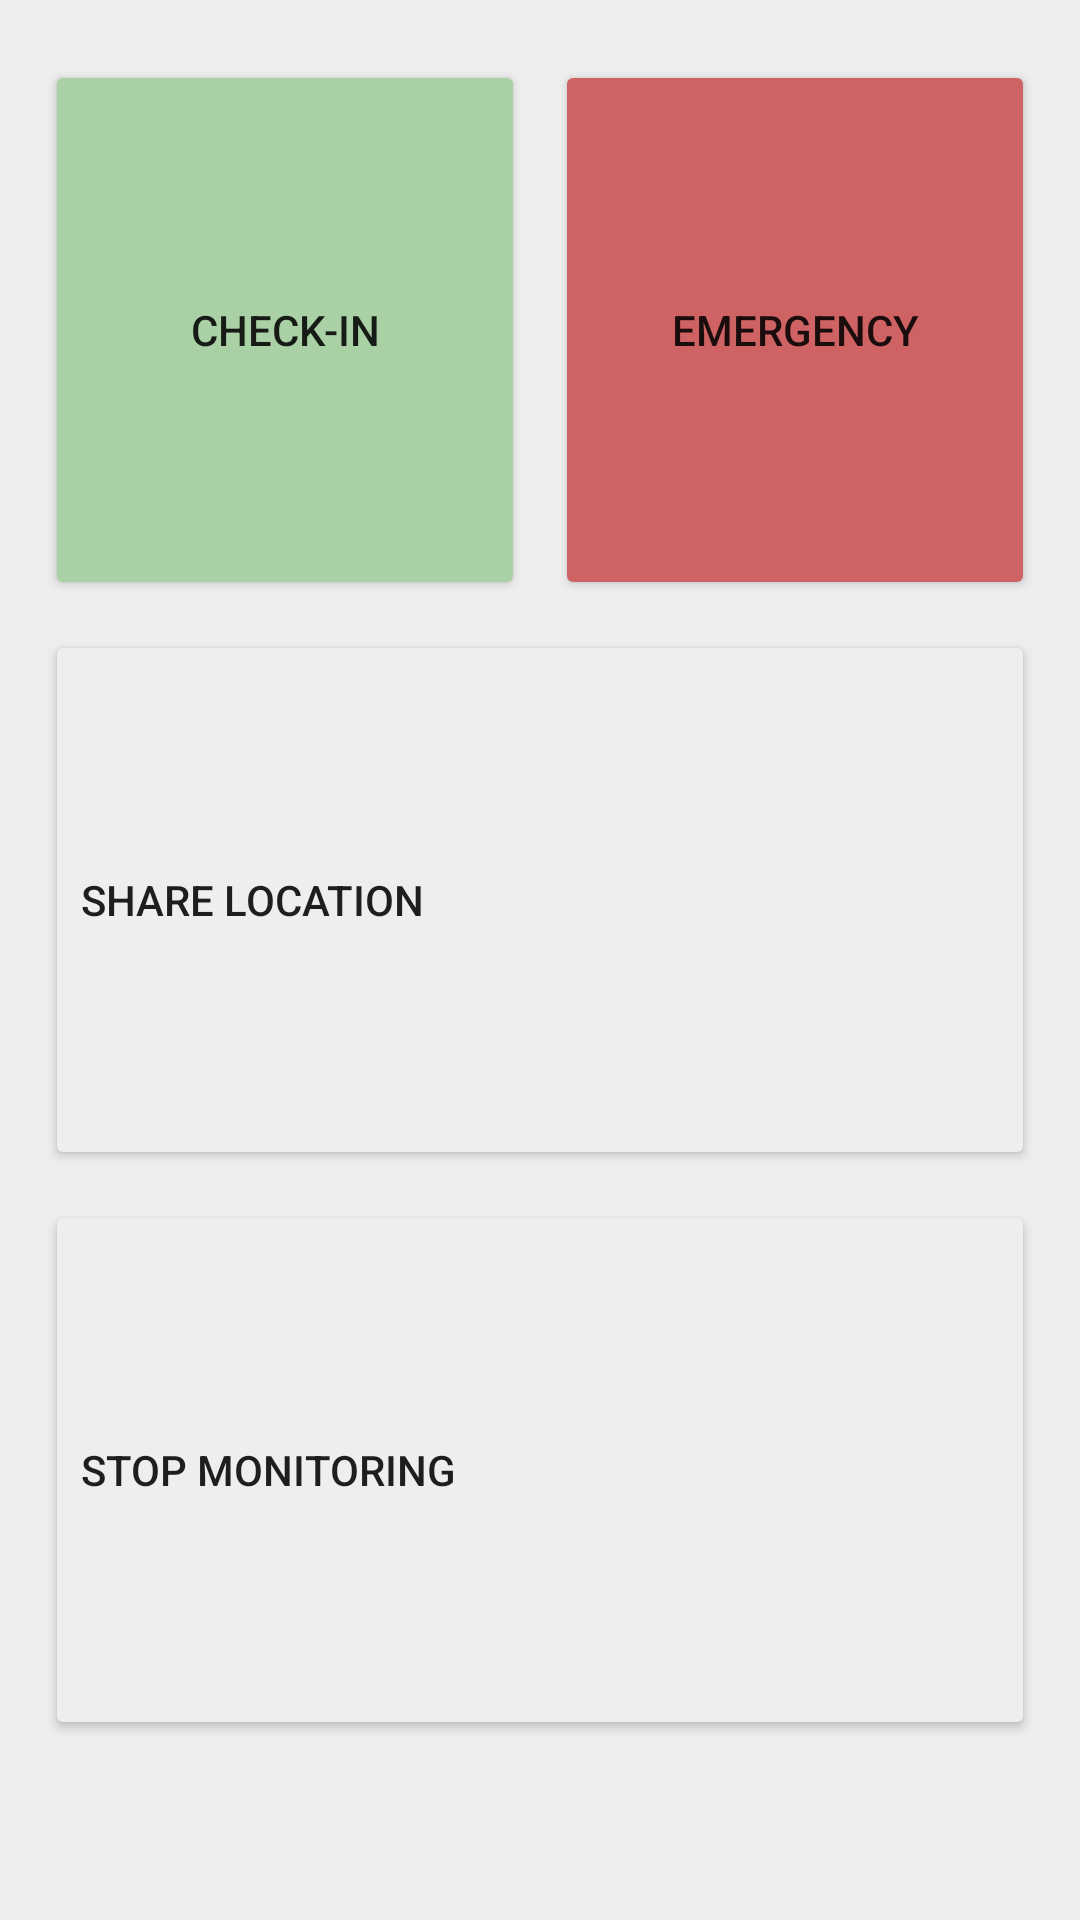

Produce the Android XML layout that renders to this screen, including the resource entries it uses.
<!-- AndroidManifest.xml: application theme Theme.FCULCMOnHand -->
<!-- res/layout/activity_home_care_receiver.xml -->
<?xml version="1.0" encoding="utf-8"?>
<androidx.constraintlayout.widget.ConstraintLayout xmlns:android="http://schemas.android.com/apk/res/android"
    xmlns:app="http://schemas.android.com/apk/res-auto"
    xmlns:tools="http://schemas.android.com/tools"
    android:layout_width="match_parent"
    android:layout_height="match_parent"
    android:background="@color/white"
    tools:context=".screens.activities.care_receiver.HomeCareReceiverActivity">

    <LinearLayout
        android:id="@+id/linearLayout2"
        android:layout_width="0dp"
        android:layout_height="0dp"
        android:orientation="vertical"
        app:layout_constraintBottom_toBottomOf="parent"
        app:layout_constraintEnd_toEndOf="parent"
        app:layout_constraintHorizontal_bias="0.0"
        app:layout_constraintStart_toStartOf="parent"
        app:layout_constraintTop_toTopOf="parent"
        app:layout_constraintVertical_bias="0.0">

        <LinearLayout
            android:layout_width="match_parent"
            android:layout_height="wrap_content"
            android:layout_marginTop="20dp"
            android:orientation="horizontal">

            
            <Button
                android:id="@+id/check_in_button"
                android:layout_width="160dp"
                android:layout_height="180dp"
                android:layout_marginLeft="15dp"
                android:layout_marginRight="5dp"
                android:layout_weight="1"
                android:backgroundTint="@color/green"
                android:elevation="10dp"
                android:text="@string/check_in_button"
                app:icon="@drawable/ic_vector_checkin"
                app:iconGravity="textTop" />

            
            <Button
                android:id="@+id/emergency_button"
                android:layout_width="160dp"
                android:layout_height="180dp"
                android:layout_gravity="fill_horizontal"
                android:layout_marginLeft="5dp"
                android:layout_marginRight="15dp"
                android:layout_weight="1"
                android:backgroundTint="@color/red"
                android:elevation="10dp"
                android:text="@string/emergency_button"
                app:icon="@drawable/ic_vector_emergency"
                app:iconGravity="textTop" />
        </LinearLayout>


        <Button
            android:id="@+id/share_location_button"
            android:layout_width="match_parent"
            android:layout_height="180dp"
            android:layout_marginHorizontal="15dp"
            android:layout_marginTop="10dp"
            android:backgroundTint="@color/white"
            android:elevation="10dp"
            android:text="@string/share_location_button"
            android:textAlignment="textStart"
            android:textColor="@color/black"
            app:icon="@drawable/ic_vector_share"
            app:iconTint="@color/black" />

        <Button
            android:id="@+id/monitoring_button"
            android:layout_width="match_parent"
            android:layout_height="180dp"
            android:layout_marginHorizontal="15dp"
            android:layout_marginTop="10dp"
            android:backgroundTint="@color/white"
            android:elevation="10dp"
            android:text="@string/stop_monitoring_button"
            android:textAlignment="textStart"
            android:textColor="@color/black"
            app:icon="@drawable/ic_vector_pause"
            app:iconTint="@color/black" />

    </LinearLayout>

    
</androidx.constraintlayout.widget.ConstraintLayout>
<!-- resources referenced by this layout -->
<resources>
  <color name="black">#1E1E1E</color>
  <color name="blue">#155D93</color>
  <color name="green">#A9D1A5</color>
  <color name="red">#CF6262</color>
  <color name="white">#EEEEEE</color>
  <!-- drawable ic_vector_checkin (drawable) -->
  <vector android:height="60dp" android:viewportHeight="24"
      android:viewportWidth="24" android:width="60dp" xmlns:android="http://schemas.android.com/apk/res/android">
      <path android:fillColor="#FF000000" android:pathData="M9.172,18.657a1,1 0,0 1,-0.707 -0.293l-5.657,-5.657a1,1 0,0 1,1.414 -1.414l4.95,4.95L19.778,5.636a1,1 0,0 1,1.414 1.414L9.879,18.364a1,1 0,0 1,-0.707 0.293z"/>
  </vector>
  <!-- drawable ic_vector_emergency (drawable) -->
  <vector android:height="40dp" android:viewportHeight="14"
      android:viewportWidth="14" android:width="40dp" xmlns:android="http://schemas.android.com/apk/res/android">
      <path android:fillColor="#000000"
          android:pathData="M2,1C1,1 0,2 0,3l0,1 4,0 1,-1 4,0 1,1 4,0 0,-1C14,2 13,1 12,1zM0,4.75 L0,5.25C0,5.25 0.37,6 1,6L3,6C3.566,5.981 4,5.25 4,5.25l0,-0.5zM10,4.75 L10,5.25c0,0 0.434,0.75 1,0.75l2,0c0.567,0 1,-0.75 1,-0.75l0,-0.5zM1.5,8C0.708,8 0,8.574 0,9.5 0,10.479 0.722,11 1.5,11l1,0C2.5,11 3,11 3,11.5 3,12 2.5,12 2.5,12l-2,0 0,1 2,0C3.278,13 4,12.397 4,11.469 4,10.593 3.263,10 2.5,10l-1,0C1.5,10 1,10 1,9.5 1,9 1.5,9 1.5,9l2,0 0,-1zM6.5,8C5,8 5,9.5 5,9.5l0,2c0,0 0,1.5 1.5,1.5l1,0C9,13 9,11.5 9,11.5l0,-2C9,9.5 9,8 7.5,8zM11.5,8C10.708,8 10,8.574 10,9.5c0,0.979 0.722,1.5 1.5,1.5l1,0c0,0 0.5,0 0.5,0.5 0,0.5 -0.5,0.5 -0.5,0.5l-2,0 0,1 2,0C13.278,13 14,12.397 14,11.469 14,10.593 13.263,10 12.5,10l-1,0C11.5,10 11,10 11,9.5 11,9 11.5,9 11.5,9l2,0 0,-1zM6,9.75C6,9.75 6,9 6.75,9l0.5,0C8,9 8,9.75 8,9.75l0,1.5C8,11.25 8,12 7.25,12l-0.5,0C6,12 6,11.25 6,11.25z"
          android:strokeColor="#00000000" android:strokeWidth="1"/>
  </vector>
  <!-- drawable ic_vector_pause (drawable) -->
  <vector android:height="60dp" android:viewportHeight="512"
      android:viewportWidth="512" android:width="60dp" xmlns:android="http://schemas.android.com/apk/res/android">
      <path android:fillColor="#FF000000" android:pathData="M256,0C114.51,0 0,114.5 0,256C0,397.49 114.5,512 256,512c141.49,0 256,-114.5 256,-256C512,114.51 397.5,0 256,0zM256,478.25c-122.55,0 -222.25,-99.7 -222.25,-222.25S133.45,33.75 256,33.75s222.25,99.7 222.25,222.25S378.55,478.25 256,478.25z"/>
      <path android:fillColor="#FF000000" android:pathData="M197.58,138.9c-26.22,0 -47.55,21.33 -47.55,47.55v139.09c0,26.22 21.33,47.55 47.55,47.55s47.55,-21.33 47.55,-47.55V186.46C245.13,160.23 223.8,138.9 197.58,138.9zM211.38,325.55c0,7.61 -6.19,13.81 -13.81,13.81s-13.81,-6.19 -13.81,-13.81v-139.09c0,-7.61 6.19,-13.81 13.81,-13.81s13.81,6.19 13.81,13.81V325.55z"/>
      <path android:fillColor="#FF000000" android:pathData="M314.42,138.9c-26.22,0 -47.55,21.33 -47.55,47.55v139.09c0,26.22 21.33,47.55 47.55,47.55s47.55,-21.33 47.55,-47.55V186.46C361.97,160.23 340.64,138.9 314.42,138.9zM328.23,325.55c0,7.61 -6.19,13.81 -13.81,13.81s-13.81,-6.19 -13.81,-13.81v-139.09c0,-7.61 6.19,-13.81 13.81,-13.81s13.81,6.19 13.81,13.81V325.55z"/>
  </vector>
  <string name="check_in_button">Check-in</string>
  <string name="emergency_button">Emergency</string>
  <string name="share_location_button">Share Location</string>
  <string name="stop_monitoring_button">Stop Monitoring</string>
  <style name="Theme.FCULCMOnHand" parent="Theme.MaterialComponents.DayNight.NoActionBar">
          <item name="android:statusBarColor">@color/blue</item>
      </style>
</resources>
